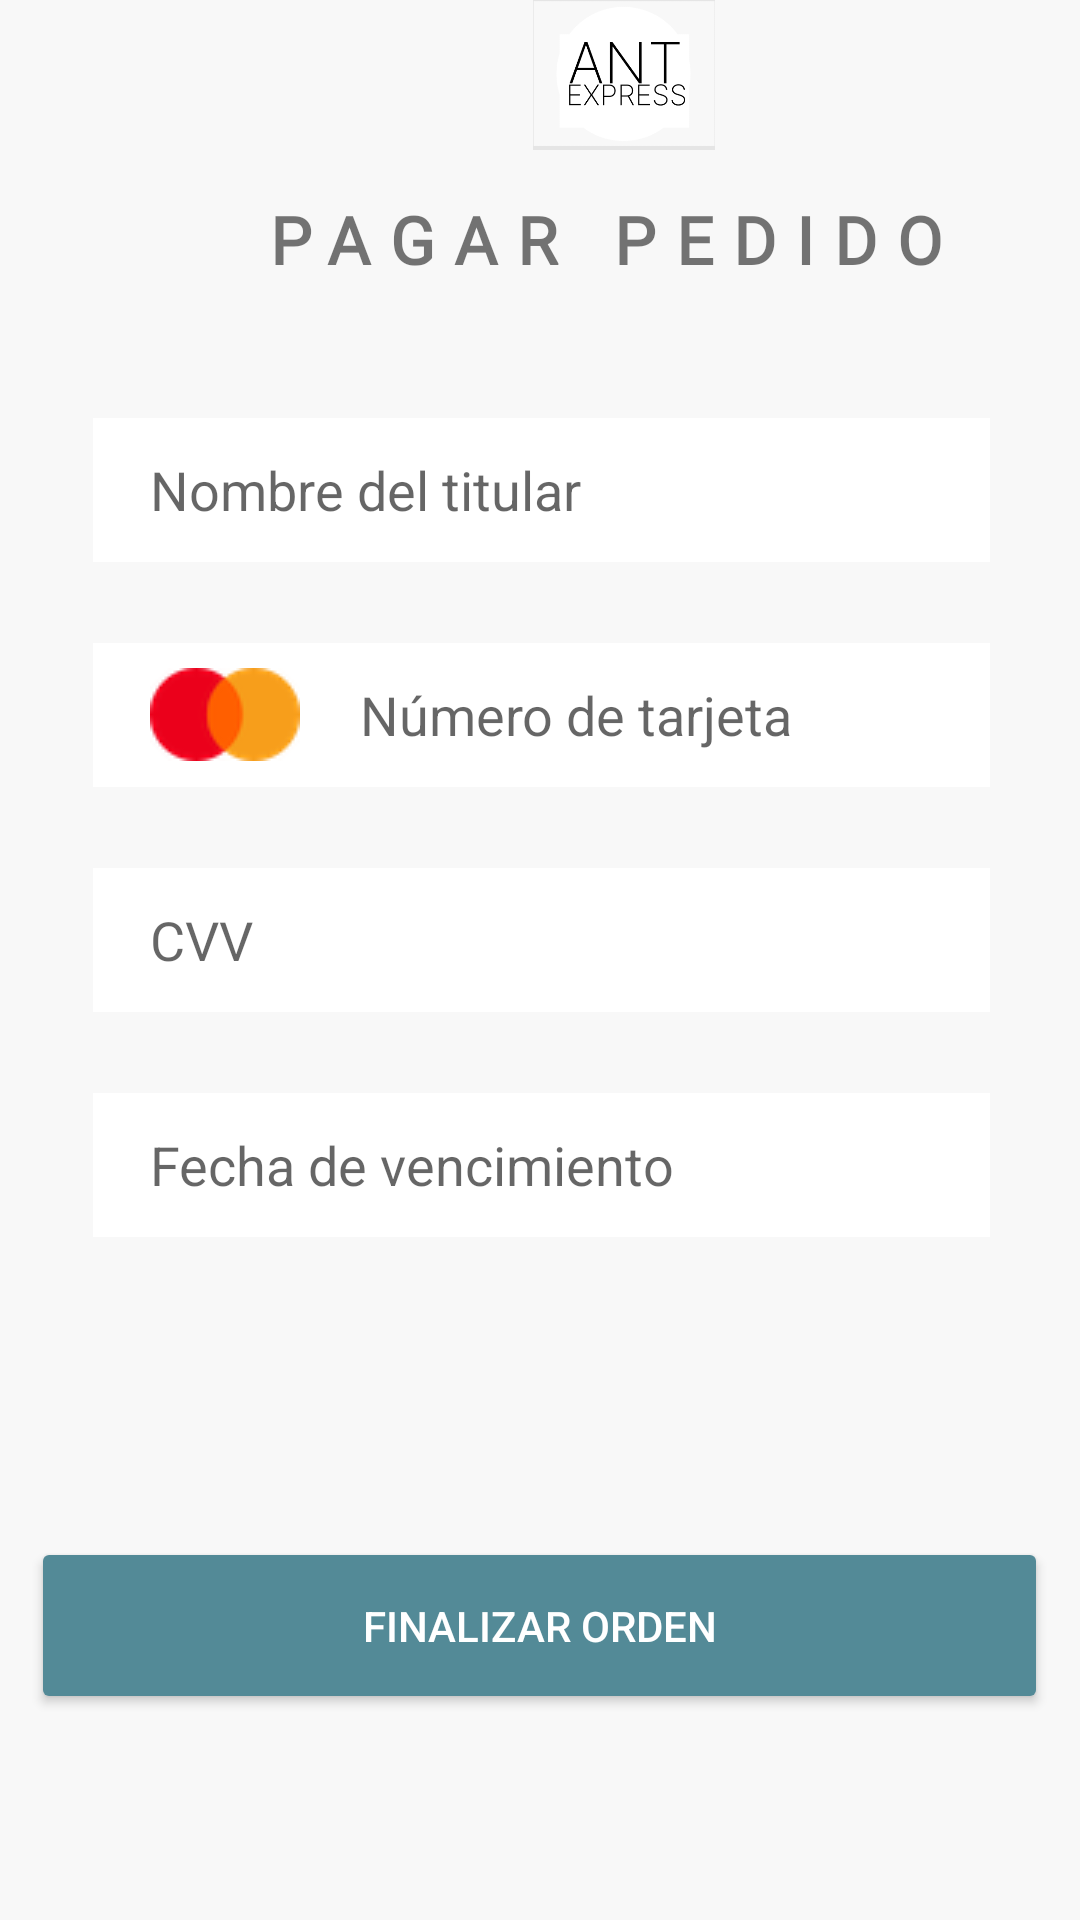

Reconstruct the res/layout file that produces this screen, plus the resources it refers to.
<!-- AndroidManifest.xml: application theme AppTheme -->
<!-- res/layout/activity_pagar_boleto.xml -->
<?xml version="1.0" encoding="utf-8"?>
<androidx.constraintlayout.widget.ConstraintLayout
    xmlns:android="http://schemas.android.com/apk/res/android"
    xmlns:app="http://schemas.android.com/apk/res-auto"
    xmlns:tools="http://schemas.android.com/tools"
    android:layout_width="match_parent"
    android:layout_height="match_parent"
    android:background="#F8F8F8"
    tools:context=".MainActivity">

    <TableLayout
        android:id="@+id/tableLayout"
        android:layout_width="416dp"
        android:layout_height="100dp"
        android:gravity="top"
        tools:ignore="MissingConstraints">


        <TableRow
            style="@style/rowForm"
            android:layout_width="match_parent"
            android:layout_height="match_parent"
            android:gravity="center_horizontal">

            <ImageView
                android:id="@+id/imageView2"
                android:layout_width="182dp"
                android:layout_height="50dp"
                app:srcCompat="@drawable/logog" />

        </TableRow>

        <TableRow
            android:layout_width="450dp"
            android:layout_height="100dp"
            android:gravity="center">

            <TextView
                android:id="@+id/title"
                android:layout_width="wrap_content"
                android:layout_height="wrap_content"
                android:fontFamily="@font/montserrat"
                android:letterSpacing="0.3"
                android:text="PAGAR PEDIDO "
                android:drawableRight="@drawable/ic_credit_card"
                android:textSize="22sp"
                android:textStyle="bold" />


        </TableRow>

    </TableLayout>


    <TableLayout
        android:layout_width="match_parent"
        android:layout_height="match_parent"
        android:gravity="center_horizontal|center_vertical"
        app:layout_constraintBottom_toBottomOf="parent"
        app:layout_constraintEnd_toEndOf="parent"
        app:layout_constraintHorizontal_bias="0.0"
        app:layout_constraintStart_toStartOf="parent"
        app:layout_constraintTop_toTopOf="@+id/tableLayout"
        app:layout_constraintVertical_bias="0.738">

        <TableRow
            style="@style/rowForm"
            android:paddingTop="70dp"
            android:layout_width="match_parent"
            android:layout_height="match_parent"
            android:paddingBottom="10dp"
            android:paddingLeft="30dp"
            android:paddingRight="30dp">

            <EditText
                android:id="@+id/id2"
                android:layout_width="311dp"
                android:layout_height="50dp"
                android:background="@drawable/custom_input"
                android:drawablePadding="20dp"
                android:hint="Nombre del titular"
                android:importantForAutofill="no"
                android:inputType="text"
                android:paddingLeft="20dp" />
        </TableRow>


        <TableRow
            style="@style/rowForm"
            android:layout_width="match_parent"
            android:layout_height="match_parent"
            android:paddingLeft="30dp"
            android:paddingRight="30dp"
            android:paddingBottom="10dp">

            <EditText
                android:id="@+id/id1"
                android:layout_width="311dp"
                android:layout_height="50dp"
                android:drawableLeft="@drawable/ms"
                android:background="@drawable/custom_input"
                android:drawablePadding="20dp"
                android:hint="Número de tarjeta"
                android:importantForAutofill="no"
                android:inputType="number"
                android:paddingLeft="20dp"
                android:textColorHighlight="#199fcd"
                android:textColorLink="#199fcd" />
        </TableRow>

        <TableRow
            style="@style/rowForm"
            android:layout_width="match_parent"
            android:layout_height="match_parent"
            android:paddingLeft="30dp"
            android:paddingRight="30dp"
            android:paddingBottom="10dp">

            <EditText
                android:id="@+id/id3"
                android:layout_width="311dp"
                android:layout_height="50dp"
                android:background="@drawable/custom_input"
                android:drawablePadding="20dp"
                android:hint="CVV"
                android:importantForAutofill="no"
                android:inputType="numberPassword"
                android:paddingLeft="20dp"
                android:textColorHighlight="#199fcd"
                android:textColorLink="#199fcd" />
        </TableRow>

        <TableRow
            style="@style/rowForm"
            android:layout_width="match_parent"
            android:layout_height="match_parent"
            android:paddingLeft="30dp"
            android:paddingRight="30dp"
            android:paddingBottom="10dp">

            <EditText
                android:id="@+id/id4"
                android:layout_width="311dp"
                android:layout_height="50dp"
                android:background="@drawable/custom_input"
                android:drawablePadding="20dp"
                android:hint="Fecha de vencimiento"
                android:importantForAutofill="no"
                android:inputType="date"
                android:paddingLeft="20dp"
                android:textColorHighlight="#199fcd"
                android:textColorLink="#199fcd" />
        </TableRow>

        <TableRow
            style="@style/rowForm"
            android:layout_width="match_parent"
            android:layout_height="match_parent"
            android:paddingLeft="30dp"
            android:paddingRight="30dp"
            android:paddingBottom="10dp">

          <TextView
              android:id="@+id/precio"
              android:text=""
              />
        </TableRow>

        <TableRow
            android:layout_width="match_parent"
            android:layout_height="145dp"
            android:layout_marginTop="30dp"
            android:gravity="center">

            <Button
                android:id="@+id/btn_pagar"
                android:layout_width="339dp"
                android:layout_height="59dp"
                android:layout_column="0"
                android:backgroundTint="#538A97"
                android:gravity="center"
                android:text="Finalizar orden"
                android:onClick="addReserva"
                android:textColor="#FFFFFF"
                tools:ignore="OnClick" />

        </TableRow>

    </TableLayout>


</androidx.constraintlayout.widget.ConstraintLayout>
<!-- resources referenced by this layout -->
<resources>
  <!-- drawable custom_input (drawable) -->
  <?xml version="1.0" encoding="utf-8"?>
  <selector xmlns:android="http://schemas.android.com/apk/res/android">
  
      <item android:state_enabled="true" android:state_focused="true">
          <shape android:shape="rectangle">
              <solid android:color="@color/White"/>
  
              <stroke android:color="@color/colorPrimary" android:width="1dp"/>
          </shape>
      </item>
  
      <item android:state_enabled="true">
          <shape android:shape="rectangle">
              <solid android:color="@color/White"/>
  
              <stroke android:color="@color/color_fondo" android:width="1dp"/>
          </shape>
      </item>
  
  </selector>
  <!-- drawable logog: png bitmap (drawable, 9020 bytes) -->
  <!-- drawable ms: png bitmap (drawable, 2589 bytes) -->
  <style name="rowForm">
          <item name="android:layout_marginBottom">15dp</item>
      </style>
  <style name="AppTheme" parent="Theme.AppCompat.Light.DarkActionBar">
          
          <item name="colorPrimary">#497D90</item>
          <item name="colorPrimaryDark"> #497D90</item>
          <item name="colorAccent"> #497D90</item>
          <item name="android:statusBarColor">@color/colorPrimary</item>
      </style>
  <color name="White">#FFFFFF</color>
  <color name="colorPrimary">#497D90</color>
  <color name="color_fondo">#F8F8F8</color>
</resources>
